Labelled photos from "dataset-image", an image-classification folder in littlechicken139/Three-Stage-Cervical-TCT-Smear-Detection-Framework. The possible labels are: epithelial cell, HSIL high-grade squamous intraepithelial lesion, koilocyte, lymphocyte, middle layer cell, neutrophil, tri.

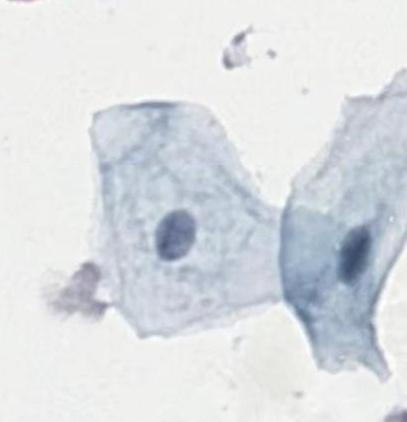
Label: middle layer cell

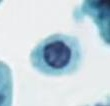
Label: lymphocyte

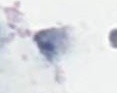
Label: tri

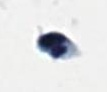
Label: neutrophil

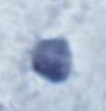
Label: epithelial cell

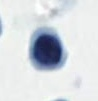
Label: lymphocyte
